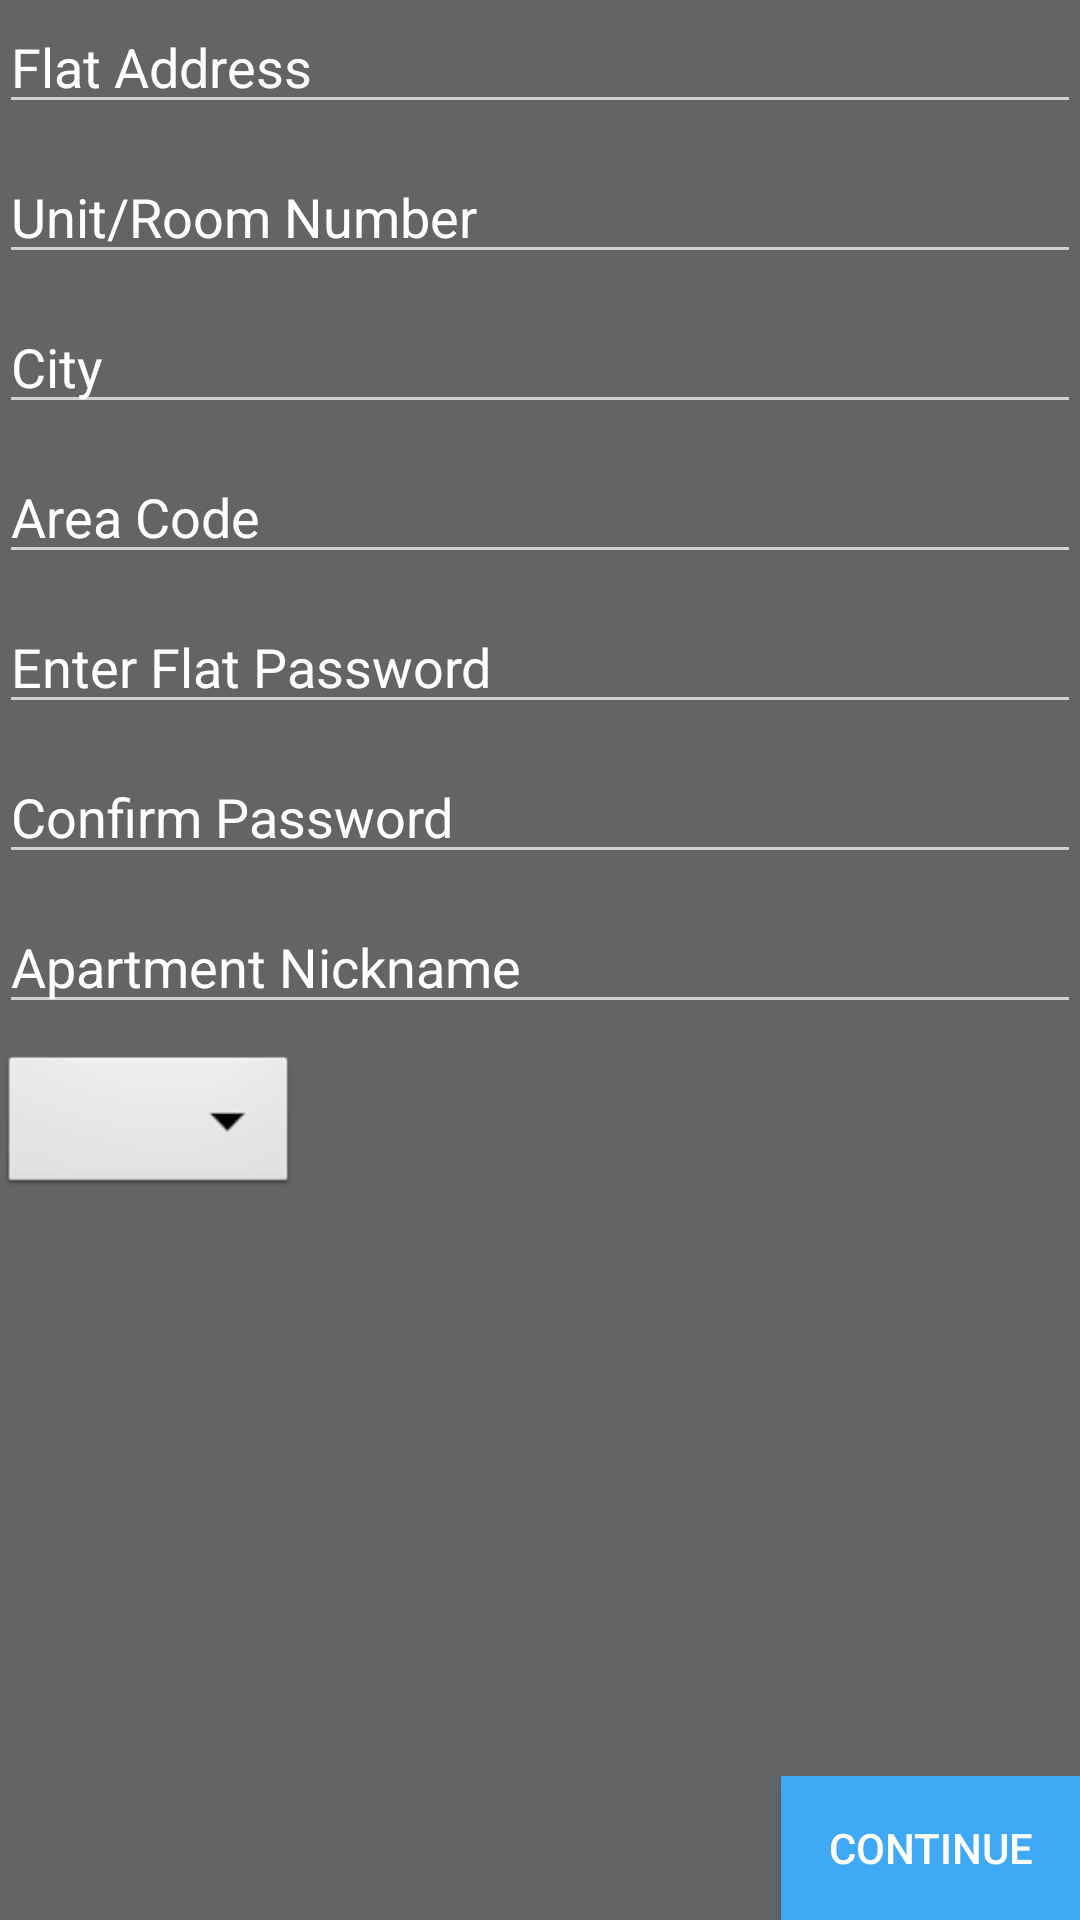

This screen was rendered from an Android layout file. Write that file and the resources it references.
<!-- AndroidManifest.xml: application theme AppTheme -->
<!-- res/layout/activity_create_flat.xml -->
<RelativeLayout xmlns:android="http://schemas.android.com/apk/res/android"
    xmlns:tools="http://schemas.android.com/tools"
    android:layout_width="match_parent"
    android:layout_height="match_parent"
    android:background="#626465"
    android:paddingBottom="@dimen/activity_vertical_margin"
    android:paddingLeft="@dimen/activity_horizontal_margin"
    android:paddingRight="@dimen/activity_horizontal_margin"
    android:paddingTop="@dimen/activity_vertical_margin"
    tools:context="activityfiles.CreateFlat" >

    <EditText
        android:id="@+id/StreetAddress"
        android:layout_marginTop="0dp"
	    style="@style/usernameField"
	    android:hint="Flat Address"/>

    <EditText
        android:id="@+id/unitNumber"
        android:layout_marginTop="50dp"
	    style="@style/usernameField"
        android:hint="Unit/Room Number"/>

    <EditText
        android:id="@+id/city"
        android:layout_marginTop="100dp"
        style="@style/usernameField"
        android:hint="City"/>

    <EditText
        android:id="@+id/areaCode"
        android:layout_marginTop="150dp"
        style="@style/usernameField"
        android:hint="Area Code"/>

    <EditText
        android:id="@+id/passwordInCreateApartment"
        android:layout_marginTop="200dp"
        style="@style/passwordField"
        android:hint="Enter Flat Password"/>

    <EditText
        android:id="@+id/confirmPasswordInCreateApartment"
        android:layout_marginTop="250dp"
        style="@style/passwordField"
        android:hint="Confirm Password"/>
    
    <EditText
        android:id="@+id/apartmentNameInCreateApartment"
        android:layout_marginTop="300dp"
        style="@style/usernameField"
        android:hint="Apartment Nickname"/>

    <Spinner
        android:id="@+id/stateDropDownMenu"
        android:layout_width="100dp"
        android:layout_height="50dp"
        android:layout_marginTop="350dp"
        android:layout_alignLeft="@+id/passwordInCreateApartment"
        android:background="@android:drawable/btn_dropdown"
        android:spinnerMode="dropdown"
        android:textColorHighlight="#ff7eff15" />
    
    <Button
        android:id="@+id/continueButtonInCreateApartment"
        style="@style/bottomRightBlueButton"/>

</RelativeLayout>
<!-- resources referenced by this layout -->
<resources>
  <style name="bottomRightBlueButton">
          <item name="android:layout_width">100dp</item>
          <item name="android:layout_height">wrap_content</item>
          <item name="android:layout_alignParentBottom">true</item>
          <item name="android:layout_alignParentRight">true</item>
          <item name="android:background">#3fa9f5</item>
          <item name="android:text">Continue</item>
      </style>
  <style name="passwordField">
          <item name="android:inputType">textPassword</item>
          <item name="android:hint">Password</item>
          <item name="android:textColorHint">#ffffff</item>
          <item name="android:layout_width">match_parent</item>
          <item name="android:layout_height">wrap_content</item>
      </style>
  <style name="usernameField">
          <item name="android:inputType">textPersonName</item>
          <item name="android:hint">Username</item>
          <item name="android:textColorHint">#ffffff</item>
          <item name="android:layout_width">match_parent</item>
          <item name="android:layout_height">wrap_content</item>
      </style>
  <style name="AppTheme" parent="AppBaseTheme">
          
      </style>
  <style name="AppBaseTheme" parent="android:Theme.Light">
          
      </style>
</resources>
